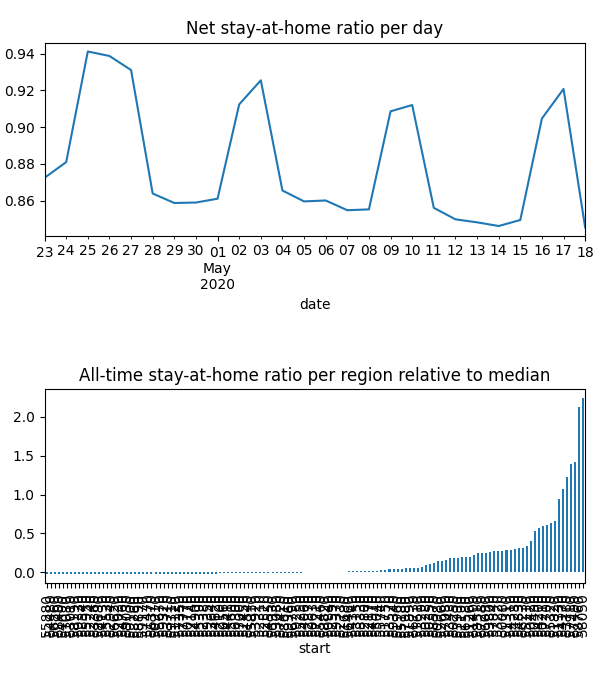

The data file committed next to this chart (first rows):
date, start, km, stay, weight
2020-04-23, 50080, 0.7122, 0.9655, 0.0118
2020-04-23, 50210, 3.629, 0.8447, 0.02735
2020-04-23, 50250, 2.032, 0.8964, 0.008392
2020-04-23, 50280, 0.1568, 0.9903, 0.004549
2020-04-23, 50350, 4.247, 0.8415, 0.005744
2020-04-23, 50420, 4.247, 0.8415, 0.01922
2020-04-23, 50490, 3.62, 0.8479, 0.02508
2020-04-23, 50560, 0.0, 1.0, 0.0002511
2020-04-23, 50630, 4.943, 0.6992, 0.001297
2020-04-23, 50770, 0.0, 1.0, 0.0002146
2020-04-23, 50840, 0.0, 1.0, 0.001091
2020-04-23, 50910, 0.0, 1.0, 0.0002046
2020-04-23, 50980, 0.1249, 0.9988, 0.006296
2020-04-23, 51080, 0.0, 1.0, 2.980221242866062e-06
2020-04-23, 51120, 0.0, 1.0, 0.0002122
2020-04-23, 51190, 0.2076, 0.9908, 0.0082
2020-04-23, 51260, 0.8288, 0.9739, 0.008932
2020-04-23, 51310, 3.361, 0.8382, 0.01414
2020-04-23, 51330, 3.269, 0.8515, 0.04369
2020-04-23, 51400, 0.1557, 0.9934, 0.009451
2020-04-23, 51470, 0.0, 1.0, 0.000165
2020-04-23, 51540, 0.0, 1.0, 0.0002848
2020-04-23, 51610, 1.798, 0.8951, 0.003316
2020-04-23, 51680, 2.03, 0.9386, 0.001235
2020-04-23, 51750, 3.879, 0.8266, 0.002542
2020-04-23, 51820, 3.545, 0.8426, 0.03108
2020-04-23, 51890, 1.421, 0.9248, 0.002969
2020-04-23, 51960, 2.379, 0.8713, 0.003106
2020-04-23, 52030, 0.0, 1.0, 0.0001014
2020-04-23, 52100, 0.0, 1.0, 0.0002768
2020-04-23, 52170, 3.879, 0.8266, 0.001978
2020-04-23, 52240, 0.0, 1.0, 6.57417637282858e-05
2020-04-23, 52310, 0.0, 1.0, 0.0004036
2020-04-23, 52380, 0.0, 1.0, 0.0001841
2020-04-23, 52450, 0.0, 1.0, 0.0002687
2020-04-23, 52520, 0.0, 1.0, 0.0004633
2020-04-23, 52590, 0.7717, 0.9675, 0.001233
2020-04-23, 52660, 1.342, 0.9403, 0.006683
2020-04-23, 52730, 2.078, 0.9568, 0.001245
2020-04-23, 52800, 2.581, 0.9307, 0.001537
2020-04-23, 52870, 0.0, 1.0, 0.0009142
2020-04-23, 52940, 0.0, 1.0, 0.0001015
2020-04-23, 53010, 0.0, 1.0, 1.5050911405756153e-05
2020-04-23, 53080, 0.0, 1.0, 0.0004553
2020-04-23, 53150, 3.879, 0.8266, 0.001611
2020-04-23, 53220, 2.672, 0.8516, 0.01344
2020-04-23, 53290, 0.0, 1.0, 0.003761
2020-04-23, 53430, 3.879, 0.8266, 0.009759
2020-04-23, 53570, 0.3456, 0.9907, 0.002278
2020-04-23, 53640, 0.0, 1.0, 0.0002778
2020-04-23, 53710, 0.01399, 0.9992, 0.0002182
2020-04-23, 53780, 3.277, 0.8512, 0.05658
2020-04-23, 53800, 1.496, 0.9127, 0.01173
2020-04-23, 53920, 0.0, 1.0, 0.000339
2020-04-23, 53990, 1.55, 0.9248, 0.00892
2020-04-23, 54060, 0.0, 1.0, 0.0008705
2020-04-23, 54130, 0.0, 1.0, 8.119541217903191e-05
2020-04-23, 54170, 3.176, 0.8585, 0.04908
2020-04-23, 54200, 3.487, 0.8444, 0.02655
2020-04-23, 54280, 3.262, 0.8243, 0.01443
... 3,346 more rows
